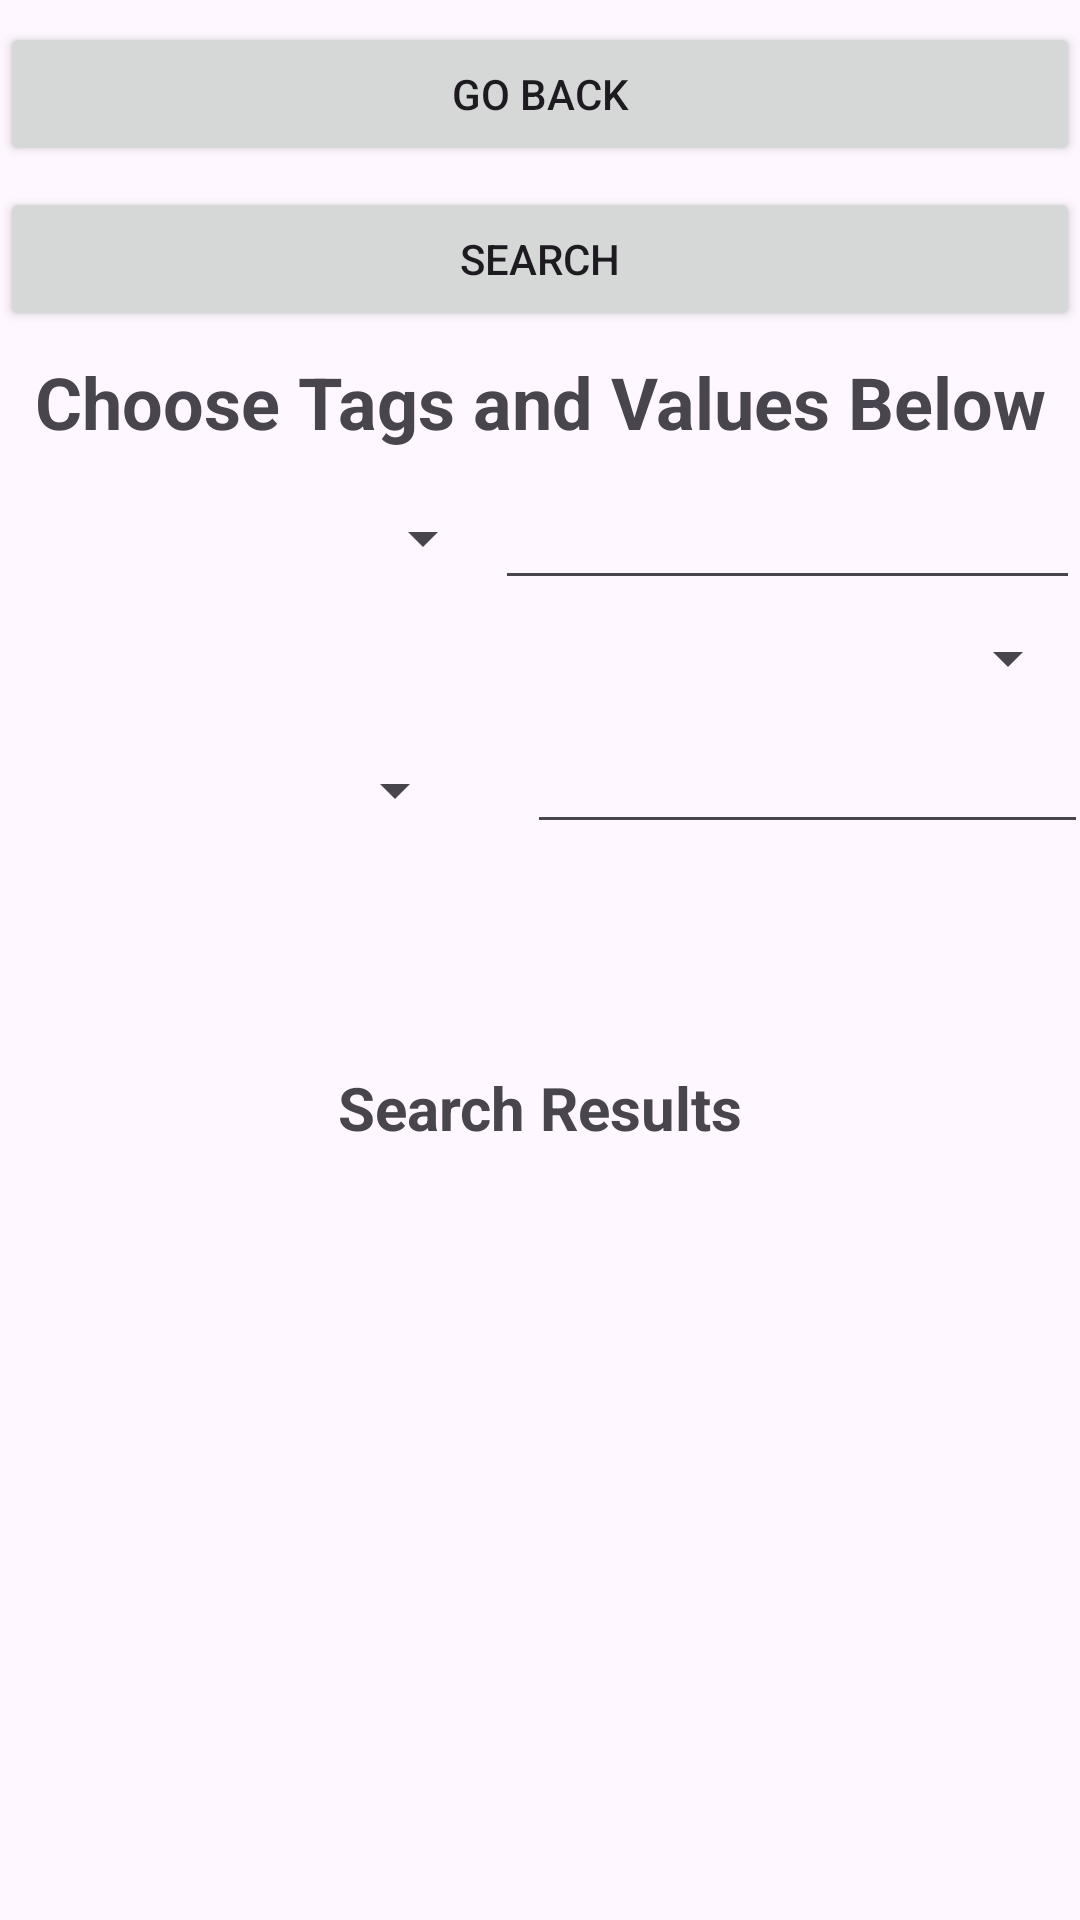

Here is an Android app screen rendered from its layout file. Give the layout XML and the strings, colors and styles it references.
<!-- AndroidManifest.xml: application theme Theme.AndroidPhotosApp -->
<!-- res/layout/search_by_loc.xml -->
<?xml version="1.0" encoding="utf-8"?>
<androidx.constraintlayout.widget.ConstraintLayout xmlns:android="http://schemas.android.com/apk/res/android"
    xmlns:app="http://schemas.android.com/apk/res-auto"
    xmlns:tools="http://schemas.android.com/tools"
    android:layout_width="match_parent"
    android:layout_height="match_parent">

    <Button
        android:id="@+id/backButton"
        android:layout_width="match_parent"
        android:layout_height="wrap_content"
        android:onClick="goBack"
        android:text="Go Back"
        app:layout_constraintBottom_toTopOf="@+id/searchButton"
        app:layout_constraintEnd_toEndOf="parent"
        app:layout_constraintStart_toStartOf="parent"
        app:layout_constraintTop_toTopOf="parent" />

    <Button
        android:id="@+id/searchButton"
        android:layout_width="match_parent"
        android:layout_height="wrap_content"
        android:onClick="onSearchButtonClick"
        android:text="Search"
        app:layout_constraintBottom_toTopOf="@+id/textView"
        app:layout_constraintStart_toStartOf="parent"
        app:layout_constraintTop_toBottomOf="@+id/backButton" />

    <TextView
        android:id="@+id/textView"
        android:layout_width="match_parent"
        android:layout_height="wrap_content"
        android:text="Choose Tags and Values Below"
        android:textAlignment="center"
        android:textSize="24sp"
        android:textStyle="bold"
        app:layout_constraintBottom_toTopOf="@+id/enterFirstLocation"
        app:layout_constraintEnd_toEndOf="parent"
        app:layout_constraintStart_toStartOf="parent"
        app:layout_constraintTop_toBottomOf="@+id/searchButton" />

    <AutoCompleteTextView
        android:id="@+id/enterFirstLocation"
        android:layout_width="195dp"
        android:layout_height="43dp"
        android:textAlignment="center"
        app:layout_constraintBottom_toTopOf="@+id/spinner2"
        app:layout_constraintEnd_toEndOf="parent"
        app:layout_constraintTop_toBottomOf="@+id/textView" />

    <Spinner
        android:id="@+id/spinner2"
        android:layout_width="match_parent"
        android:layout_height="24dp"
        android:textAlignment="center"
        app:layout_constraintBottom_toTopOf="@+id/enterSecondLocation"
        app:layout_constraintEnd_toEndOf="parent"
        app:layout_constraintStart_toStartOf="parent"
        app:layout_constraintTop_toBottomOf="@+id/enterFirstLocation" />

    <AutoCompleteTextView
        android:id="@+id/enterSecondLocation"
        android:layout_width="187dp"
        android:layout_height="43dp"
        android:layout_marginStart="20dp"
        android:layout_marginBottom="67dp"
        android:textAlignment="center"
        app:layout_constraintBottom_toTopOf="@+id/textView2"
        app:layout_constraintEnd_toEndOf="parent"
        app:layout_constraintStart_toEndOf="@+id/TagName2"
        app:layout_constraintTop_toBottomOf="@+id/spinner2" />

    <TextView
        android:id="@+id/textView2"
        android:layout_width="match_parent"
        android:layout_height="58dp"
        android:text="Search Results"
        android:textAlignment="center"
        android:textSize="20sp"
        android:textStyle="bold"
        app:layout_constraintBottom_toTopOf="@+id/searchResults"
        app:layout_constraintEnd_toEndOf="parent"
        app:layout_constraintStart_toStartOf="parent"
        app:layout_constraintTop_toBottomOf="@+id/enterSecondLocation" />

    <ListView
        android:id="@+id/searchResults"
        android:layout_width="match_parent"
        android:layout_height="204dp"
        android:layout_marginTop="8dp"
        app:layout_constraintBottom_toBottomOf="parent"
        app:layout_constraintEnd_toEndOf="parent"
        app:layout_constraintStart_toStartOf="parent"
        app:layout_constraintTop_toBottomOf="@+id/textView2" />

    <Spinner
        android:id="@+id/TagName1"
        android:layout_width="165dp"
        android:layout_height="35dp"
        android:layout_marginTop="12dp"
        android:layout_marginBottom="10dp"
        app:layout_constraintBottom_toTopOf="@+id/spinner2"
        app:layout_constraintEnd_toStartOf="@+id/enterFirstLocation"
        app:layout_constraintStart_toStartOf="parent"
        app:layout_constraintTop_toBottomOf="@+id/textView" />

    <Spinner
        android:id="@+id/TagName2"
        android:layout_width="158dp"
        android:layout_height="38dp"
        android:layout_marginTop="13dp"
        app:layout_constraintBottom_toTopOf="@+id/textView2"
        app:layout_constraintEnd_toStartOf="@+id/enterSecondLocation"
        app:layout_constraintHorizontal_bias="0.642"
        app:layout_constraintStart_toStartOf="parent"
        app:layout_constraintTop_toBottomOf="@+id/spinner2"
        app:layout_constraintVertical_bias="0.0" />

</androidx.constraintlayout.widget.ConstraintLayout>
<!-- resources referenced by this layout -->
<resources>
  <style name="Theme.AndroidPhotosApp" parent="Base.Theme.AndroidPhotosApp" />
  <style name="Base.Theme.AndroidPhotosApp" parent="Theme.Material3.DayNight.NoActionBar">
          
          
      </style>
</resources>
